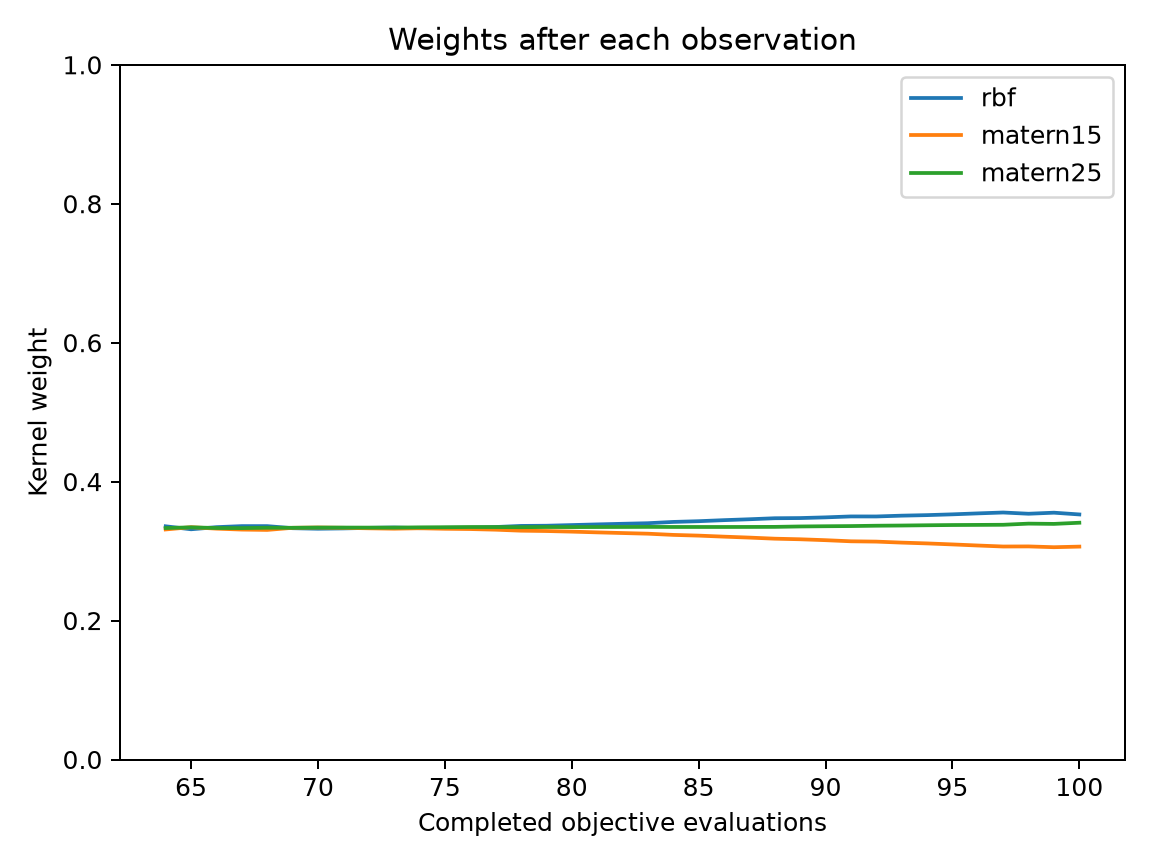

The file beside this chart, header and first rows:
evaluation, best_objective, normalized_entropy, rbf, matern15, matern25
64, 0.1822, 1, 0.3357, 0.3311, 0.3332
65, 0.1822, 1, 0.3314, 0.3344, 0.3342
66, 0.1033, 1, 0.3344, 0.3323, 0.3332
67, 0.06316, 1, 0.336, 0.3309, 0.3331
68, 0.06316, 1, 0.3359, 0.3305, 0.3336
69, 0.06316, 1, 0.3329, 0.3335, 0.3335
70, 0.05528, 1, 0.3322, 0.3339, 0.3339
71, 0.05111, 1, 0.3326, 0.3335, 0.3339
72, 0.03412, 1, 0.3334, 0.3328, 0.3338
73, 0.03412, 1, 0.334, 0.3322, 0.3338
74, 0.03412, 1, 0.333, 0.3329, 0.3342
75, 0.02506, 1, 0.3335, 0.3321, 0.3344
76, 0.01388, 1, 0.3336, 0.3317, 0.3346
77, 0.004715, 1, 0.3346, 0.3308, 0.3346
78, 0.004715, 1, 0.3362, 0.3294, 0.3344
79, 0.0008369, 1, 0.3365, 0.3289, 0.3346
80, 0.0008369, 0.9999, 0.3374, 0.328, 0.3346
81, 0.0008369, 0.9999, 0.3384, 0.3269, 0.3346
82, 0.0008369, 0.9999, 0.3393, 0.326, 0.3347
83, 0.0008369, 0.9998, 0.3401, 0.325, 0.3348
84, 0.0008369, 0.9998, 0.342, 0.3233, 0.3347
85, 0.0004452, 0.9997, 0.343, 0.3223, 0.3347
86, 0.0004452, 0.9996, 0.3445, 0.3208, 0.3347
87, 0.0004452, 0.9995, 0.3458, 0.3194, 0.3348
88, 0.0004452, 0.9994, 0.3473, 0.3179, 0.3349
89, 0.0004452, 0.9994, 0.3475, 0.317, 0.3355
90, 0.0004452, 0.9992, 0.3485, 0.3157, 0.3358
91, 0.0004408, 0.9991, 0.3499, 0.3141, 0.336
92, 0.0004408, 0.9991, 0.3498, 0.3136, 0.3365
93, 0.0002847, 0.9989, 0.351, 0.3122, 0.3368
94, 0.0002847, 0.9988, 0.3518, 0.311, 0.3372
95, 0.0002847, 0.9987, 0.3529, 0.3096, 0.3375
96, 0.0002847, 0.9985, 0.3543, 0.308, 0.3377
97, 0.0002847, 0.9983, 0.3555, 0.3066, 0.3379
98, 0.0002847, 0.9984, 0.3538, 0.3067, 0.3395
99, 0.0002847, 0.9982, 0.3553, 0.3056, 0.3391
100, 0.0002847, 0.9984, 0.3527, 0.3064, 0.3408
